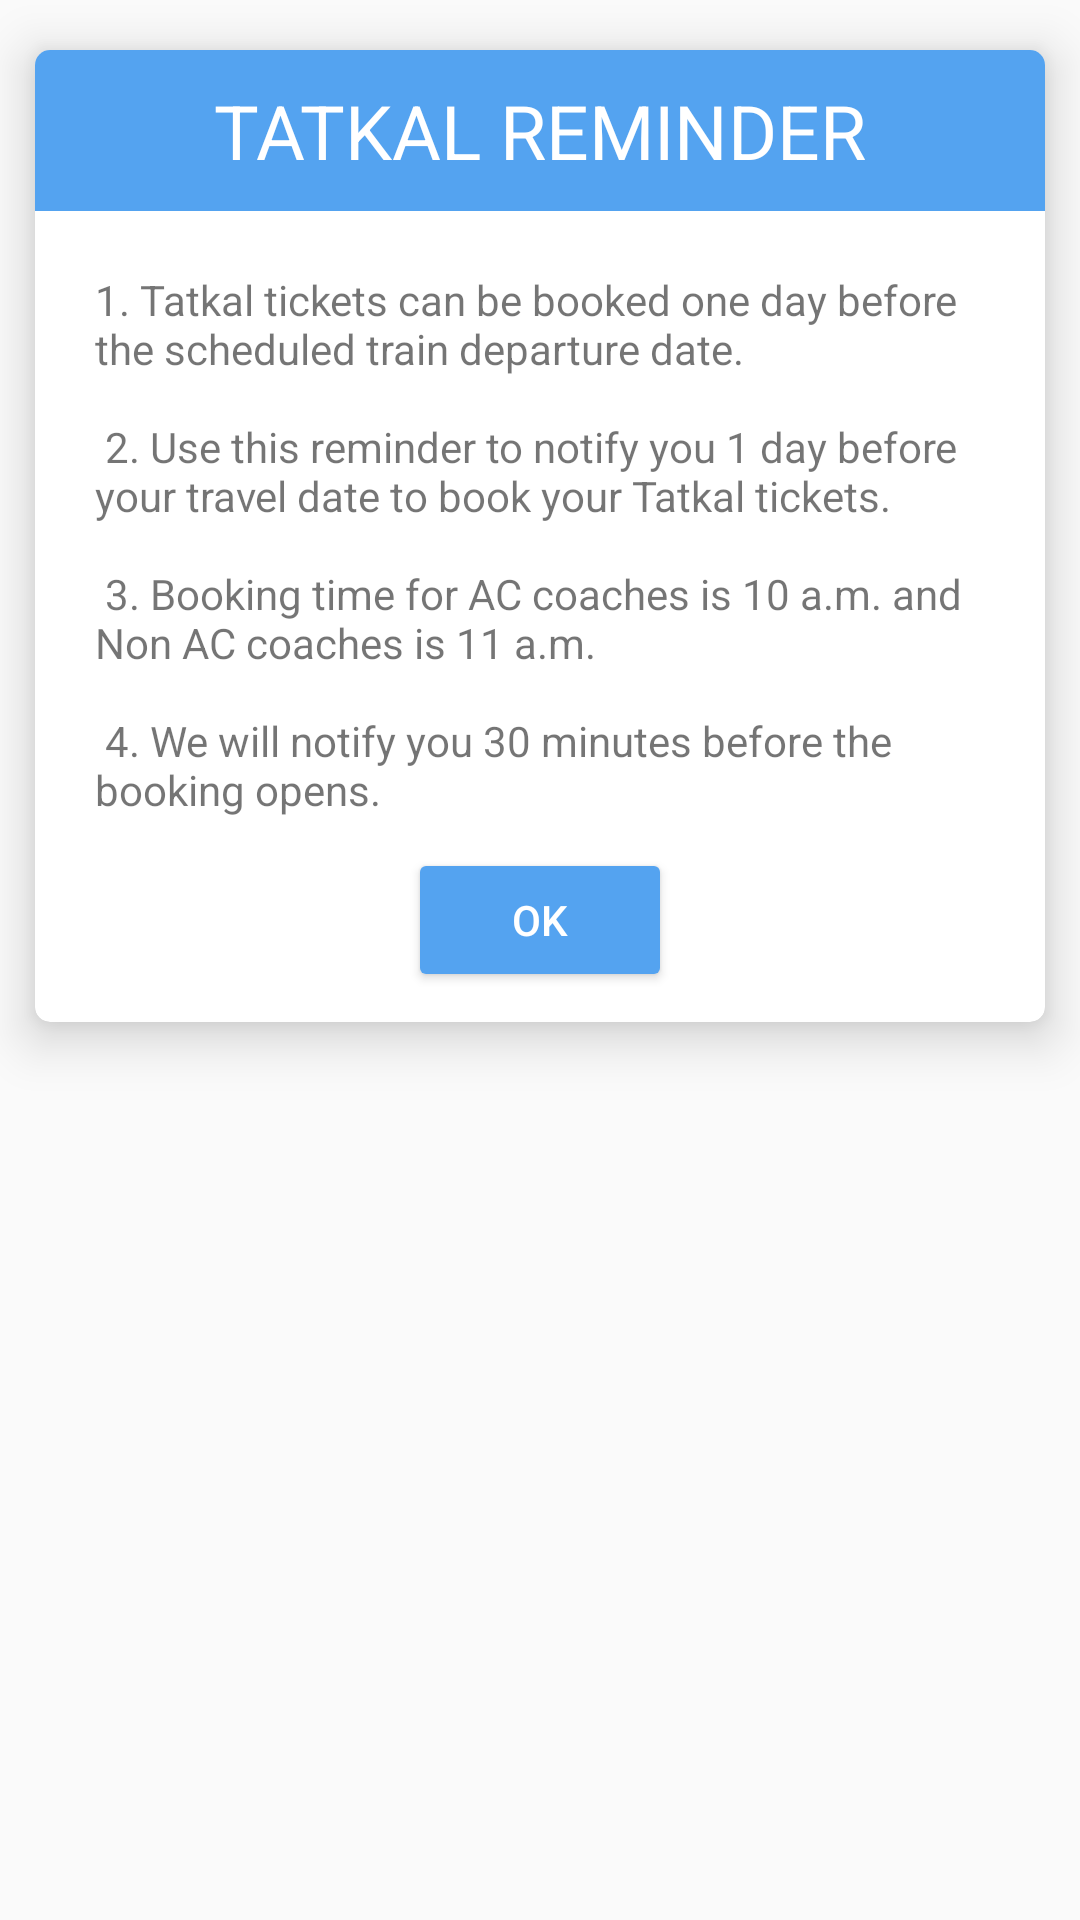

Write the Android layout XML for this screen, with the resource values it uses.
<!-- AndroidManifest.xml: application theme AppTheme -->
<!-- res/layout/dialog_tatkalbooking_description.xml -->
<?xml version="1.0" encoding="utf-8"?>
<RelativeLayout xmlns:android="http://schemas.android.com/apk/res/android"
    android:layout_width="wrap_content"
    android:layout_height="wrap_content">

    <androidx.cardview.widget.CardView xmlns:card_view="http://schemas.android.com/apk/res-auto"
        android:id="@+id/card_view1"
        android:layout_width="wrap_content"
        android:layout_height="wrap_content"
        card_view:cardCornerRadius="5dp"
        card_view:cardElevation="10dp"
        card_view:cardPreventCornerOverlap="true"
        card_view:cardUseCompatPadding="true">

        <LinearLayout
            android:layout_width="match_parent"
            android:layout_height="match_parent"
            android:orientation="vertical">

            <TextView
                android:id="@+id/selection_title"
                android:layout_width="match_parent"
                android:layout_height="wrap_content"
                android:background="@color/colorAccent"
                android:textColor="@color/white"
                android:padding="10dp"
                android:text="@string/tatkal_reminder"
                android:textAlignment="center"
                android:textAllCaps="true"
                android:textSize="25sp"
                android:gravity="center_horizontal" />


            <RelativeLayout
                android:layout_width="match_parent"
                android:layout_height="wrap_content"
                android:layout_margin="10dp">

                <TextView
                    android:id="@+id/selection_description"
                    android:layout_width="match_parent"
                    android:layout_height="wrap_content"
                    android:layout_centerHorizontal="true"
                    android:layout_margin="10dp"
                    android:text="@string/tatkal_booking_description" />

                <Button style="@style/Widget.AppCompat.Button.Colored"
                    android:id="@+id/ok_button"
                    android:layout_width="wrap_content"
                    android:layout_height="wrap_content"
                    android:layout_below="@id/selection_description"
                    android:layout_centerHorizontal="true"
                    android:text="@string/okay" />

            </RelativeLayout>
        </LinearLayout>
    </androidx.cardview.widget.CardView>
</RelativeLayout>
<!-- resources referenced by this layout -->
<resources>
  <color name="colorAccent">#54a3f0</color>
  <color name="white">#ffffff</color>
  <string name="okay">OK</string>
  <string name="tatkal_booking_description">
          1. Tatkal tickets can be booked one day before the scheduled train departure date.\n\n
          2. Use this reminder to notify you 1 day before your travel date to book your Tatkal tickets.\n\n
          3. Booking time for AC coaches is 10 a.m. and Non AC coaches is 11 a.m.\n\n
          4. We will notify you 30 minutes before the booking opens.
      </string>
  <string name="tatkal_reminder">Tatkal Reminder</string>
  <style name="AppTheme" parent="Theme.AppCompat.Light.DarkActionBar">
          
          <item name="colorPrimary">@color/colorAccentMild</item>
          <item name="colorPrimaryDark">@color/colorAccentMild</item>
          <item name="colorAccent">@color/colorAccent</item>
          <item name="android:statusBarColor">#245C93</item>
      </style>
  <color name="colorAccentMild">#519CE4</color>
</resources>
